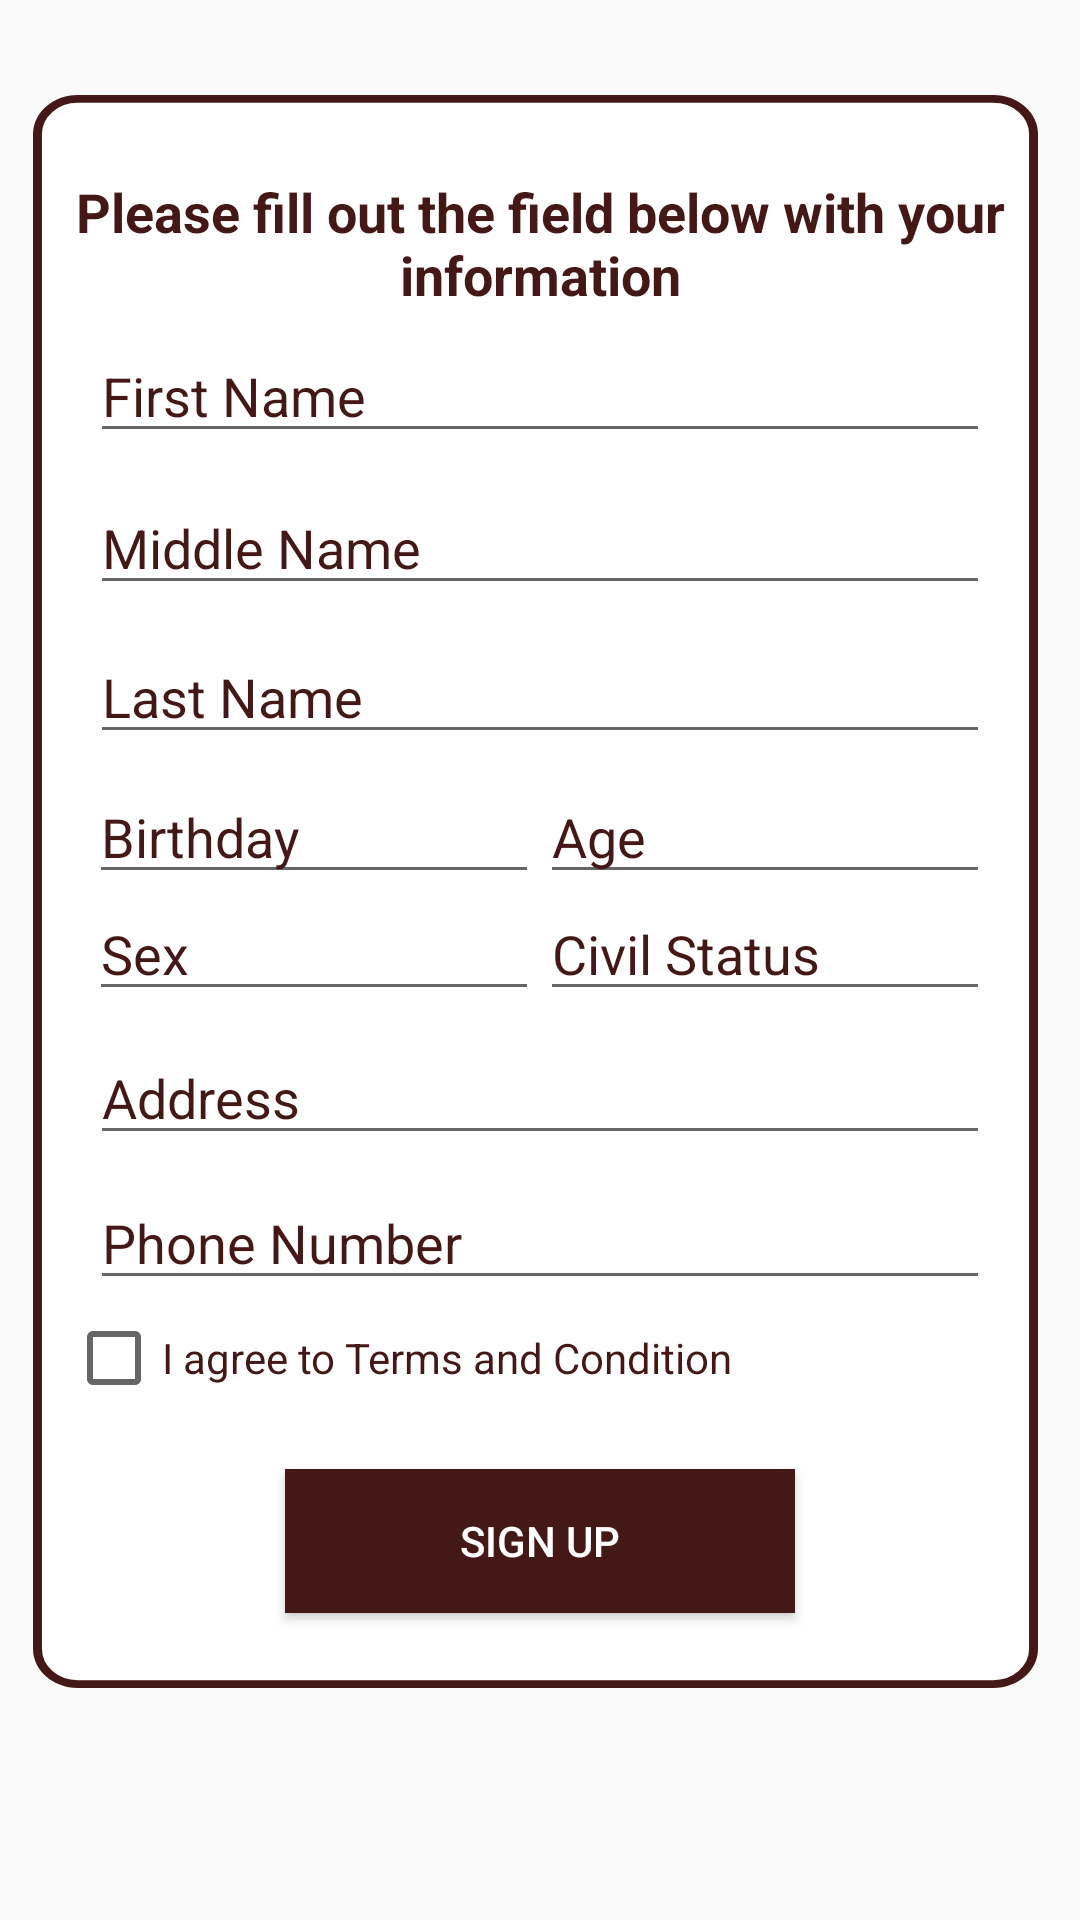

Here is an Android app screen rendered from its layout file. Give the layout XML and the strings, colors and styles it references.
<!-- AndroidManifest.xml: application theme Theme.KANLUGAN -->
<!-- res/layout/activity_sign_up.xml -->
<?xml version="1.0" encoding="utf-8"?>
<androidx.constraintlayout.widget.ConstraintLayout xmlns:android="http://schemas.android.com/apk/res/android"
    xmlns:app="http://schemas.android.com/apk/res-auto"
    xmlns:tools="http://schemas.android.com/tools"
    android:layout_width="match_parent"
    android:layout_height="match_parent"
    tools:context=".SignUpActivity">

    <View
        android:layout_width="335dp"
        android:layout_height="531dp"
        android:layout_alignParentLeft="true"
        android:layout_alignParentTop="true"
        android:layout_marginLeft="11dp"
        android:layout_marginTop="-15dp"
        android:layout_marginBottom="50dp"
        android:background="@drawable/rounded_rectangle"
        app:layout_constraintBottom_toBottomOf="parent"
        app:layout_constraintHorizontal_bias="0.0"
        app:layout_constraintLeft_toLeftOf="parent"
        app:layout_constraintRight_toRightOf="parent"
        app:layout_constraintTop_toTopOf="parent"
        app:layout_constraintVertical_bias="0.627" />

    <TextView
        android:layout_width="wrap_content"
        android:layout_height="wrap_content"
        android:text="Please fill out the field below with your information"
        android:textAlignment="center"
        android:textColor="#451818"
        android:textSize="18sp"
        android:textStyle="bold"
        app:layout_constraintBottom_toBottomOf="parent"
        app:layout_constraintHorizontal_bias="0.0"
        app:layout_constraintLeft_toLeftOf="parent"
        app:layout_constraintRight_toRightOf="parent"
        app:layout_constraintTop_toTopOf="parent"
        app:layout_constraintVertical_bias="0.098" />

    <EditText
        android:id="@+id/edt_signup_firstname"
        android:layout_width="300dp"
        android:layout_height="wrap_content"
        android:hint="First Name"
        android:textColor="#451818"
        android:textColorHint="#451818"
        app:layout_constraintBottom_toBottomOf="parent"
        app:layout_constraintLeft_toLeftOf="parent"
        app:layout_constraintRight_toRightOf="parent"
        app:layout_constraintTop_toTopOf="parent"
        app:layout_constraintVertical_bias="0.183" />

    <EditText
        android:id="@+id/edt_signup_lastname"
        android:layout_width="300dp"
        android:layout_height="wrap_content"
        android:hint="Last Name"
        android:textColor="#451818"
        android:textColorHint="#451818"
        app:layout_constraintBottom_toBottomOf="parent"
        app:layout_constraintLeft_toLeftOf="parent"
        app:layout_constraintRight_toRightOf="parent"
        app:layout_constraintTop_toTopOf="parent"
        app:layout_constraintVertical_bias="0.351" />

    <EditText
        android:id="@+id/edt_signup_middlename"
        android:layout_width="300dp"
        android:layout_height="wrap_content"
        android:hint="Middle Name"
        android:textColor="#451818"
        android:textColorHint="#451818"
        app:layout_constraintBottom_toBottomOf="parent"
        app:layout_constraintLeft_toLeftOf="parent"
        app:layout_constraintRight_toRightOf="parent"
        app:layout_constraintTop_toTopOf="parent"
        app:layout_constraintVertical_bias="0.268" />

    <EditText
        android:id="@+id/edt_signup_birthday"
        android:layout_width="150dp"
        android:layout_height="wrap_content"
        android:editable="false"
        android:hint="Birthday"
        android:inputType="none"
        android:textColor="#451818"
        android:textColorHint="#451818"
        app:layout_constraintBottom_toBottomOf="parent"
        app:layout_constraintHorizontal_bias="0.142"
        app:layout_constraintLeft_toLeftOf="parent"
        app:layout_constraintRight_toRightOf="parent"
        app:layout_constraintTop_toTopOf="parent"
        app:layout_constraintVertical_bias="0.429" />

    <EditText
        android:id="@+id/edt_signup_sex"
        android:layout_width="150dp"
        android:layout_height="wrap_content"
        android:editable="false"
        android:hint="Sex"
        android:inputType="none"
        android:textColor="#451818"
        android:textColorHint="#451818"
        app:layout_constraintBottom_toBottomOf="parent"
        app:layout_constraintHorizontal_bias="0.142"
        app:layout_constraintLeft_toLeftOf="parent"
        app:layout_constraintRight_toRightOf="parent"
        app:layout_constraintTop_toTopOf="parent"
        app:layout_constraintVertical_bias="0.494" />

    <EditText
        android:id="@+id/edt_signup_age"
        android:layout_width="150dp"
        android:layout_height="wrap_content"
        android:hint="Age"
        android:inputType="none"
        android:maxLength="2"
        android:textColor="#451818"
        android:textColorHint="#451818"
        app:layout_constraintBottom_toBottomOf="parent"
        app:layout_constraintHorizontal_bias="0.857"
        app:layout_constraintLeft_toLeftOf="parent"
        app:layout_constraintRight_toRightOf="parent"
        app:layout_constraintTop_toTopOf="parent"
        app:layout_constraintVertical_bias="0.429" />

    <EditText
        android:id="@+id/edt_signup_civilstatus"
        android:layout_width="150dp"
        android:layout_height="wrap_content"
        android:editable="false"
        android:hint="Civil Status"
        android:inputType="none"
        android:textColor="#451818"
        android:textColorHint="#451818"
        app:layout_constraintBottom_toBottomOf="parent"
        app:layout_constraintHorizontal_bias="0.857"
        app:layout_constraintLeft_toLeftOf="parent"
        app:layout_constraintRight_toRightOf="parent"
        app:layout_constraintTop_toTopOf="parent"
        app:layout_constraintVertical_bias="0.494" />

    <EditText
        android:id="@+id/edt_signup_address"
        android:layout_width="300dp"
        android:layout_height="wrap_content"
        android:hint="Address"
        android:textColor="#451818"
        android:textColorHint="#451818"
        app:layout_constraintBottom_toBottomOf="parent"
        app:layout_constraintLeft_toLeftOf="parent"
        app:layout_constraintRight_toRightOf="parent"
        app:layout_constraintTop_toTopOf="parent"
        app:layout_constraintVertical_bias="0.574" />

    <EditText
        android:id="@+id/edt_signup_phonenumber"
        android:layout_width="300dp"
        android:layout_height="wrap_content"
        android:hint="Phone Number"
        android:textColor="#451818"
        android:textColorHint="#451818"
        app:layout_constraintBottom_toBottomOf="parent"
        app:layout_constraintLeft_toLeftOf="parent"
        app:layout_constraintRight_toRightOf="parent"
        app:layout_constraintTop_toTopOf="parent"
        app:layout_constraintVertical_bias="0.655" />

    <Button
        android:id="@+id/btn_signup"
        android:layout_width="170dp"
        android:layout_height="wrap_content"
        android:background="#451818"
        android:text="SIGN UP"
        android:textColor="#FFFFFF"
        app:layout_constraintBottom_toBottomOf="parent"
        app:layout_constraintLeft_toLeftOf="parent"
        app:layout_constraintRight_toRightOf="parent"
        app:layout_constraintTop_toTopOf="parent"
        app:layout_constraintVertical_bias="0.827" />

    <CheckBox
        android:layout_width="wrap_content"
        android:layout_height="wrap_content"
        android:text="I agree to Terms and Condition"
        android:textColor="#451818"
        android:textColorHint="#451818"
        app:layout_constraintBottom_toBottomOf="parent"
        app:layout_constraintHorizontal_bias="0.16"
        app:layout_constraintLeft_toLeftOf="parent"
        app:layout_constraintRight_toRightOf="parent"
        app:layout_constraintTop_toTopOf="parent"
        app:layout_constraintVertical_bias="0.718" />


</androidx.constraintlayout.widget.ConstraintLayout>
<!-- resources referenced by this layout -->
<resources>
  <!-- drawable rounded_rectangle (drawable) -->
  <?xml version="1.0" encoding="utf-8"?>
  <vector
      xmlns:android="http://schemas.android.com/apk/res/android"
      xmlns:aapt="http://schemas.android.com/aapt"
      android:width="337dp"
      android:height="610dp"
      android:viewportWidth="337"
      android:viewportHeight="610"
      >
  
      <group>
  
          <clip-path
              android:pathData="M15 0H322C330.284 0 337 6.71573 337 15V595C337 603.284 330.284 610 322 610H15C6.71573 610 0 603.284 0 595V15C0 6.71573 6.71573 0 15 0Z"
              />
  
          <path
              android:pathData="M0 0V610H337V0"
              android:fillColor="#FFFFFF"
              />
  
          <path
              android:pathData="M15 0H322C330.284 0 337 6.71573 337 15V595C337 603.284 330.284 610 322 610H15C6.71573 610 0 603.284 0 595V15C0 6.71573 6.71573 0 15 0Z"
              android:strokeWidth="6"
              android:strokeColor="#451818"
              />
  
      </group>
  
  </vector>
  <style name="Theme.KANLUGAN" parent="Theme.AppCompat.DayNight.DarkActionBar">
          
          <item name="colorPrimary">@color/purple_500</item>
          <item name="colorPrimaryVariant">@color/purple_700</item>
          <item name="colorOnPrimary">@color/white</item>
          
          <item name="colorSecondary">@color/teal_200</item>
          <item name="colorSecondaryVariant">@color/teal_700</item>
          <item name="colorOnSecondary">@color/black</item>
          
          <item name="android:statusBarColor" tools:targetApi="l">?attr/colorPrimaryVariant</item>
          
      </style>
  <!-- not gathered from this repository: default colours our renderer supplied (Android Studio template values) -->
  <color name="purple_500">#FF6200EE</color>
  <color name="purple_700">#FF3700B3</color>
  <color name="teal_200">#FF03DAC5</color>
  <color name="teal_700">#FF018786</color>
  <color name="black">#FF000000</color>
  <color name="white">#FFFFFFFF</color>
</resources>
